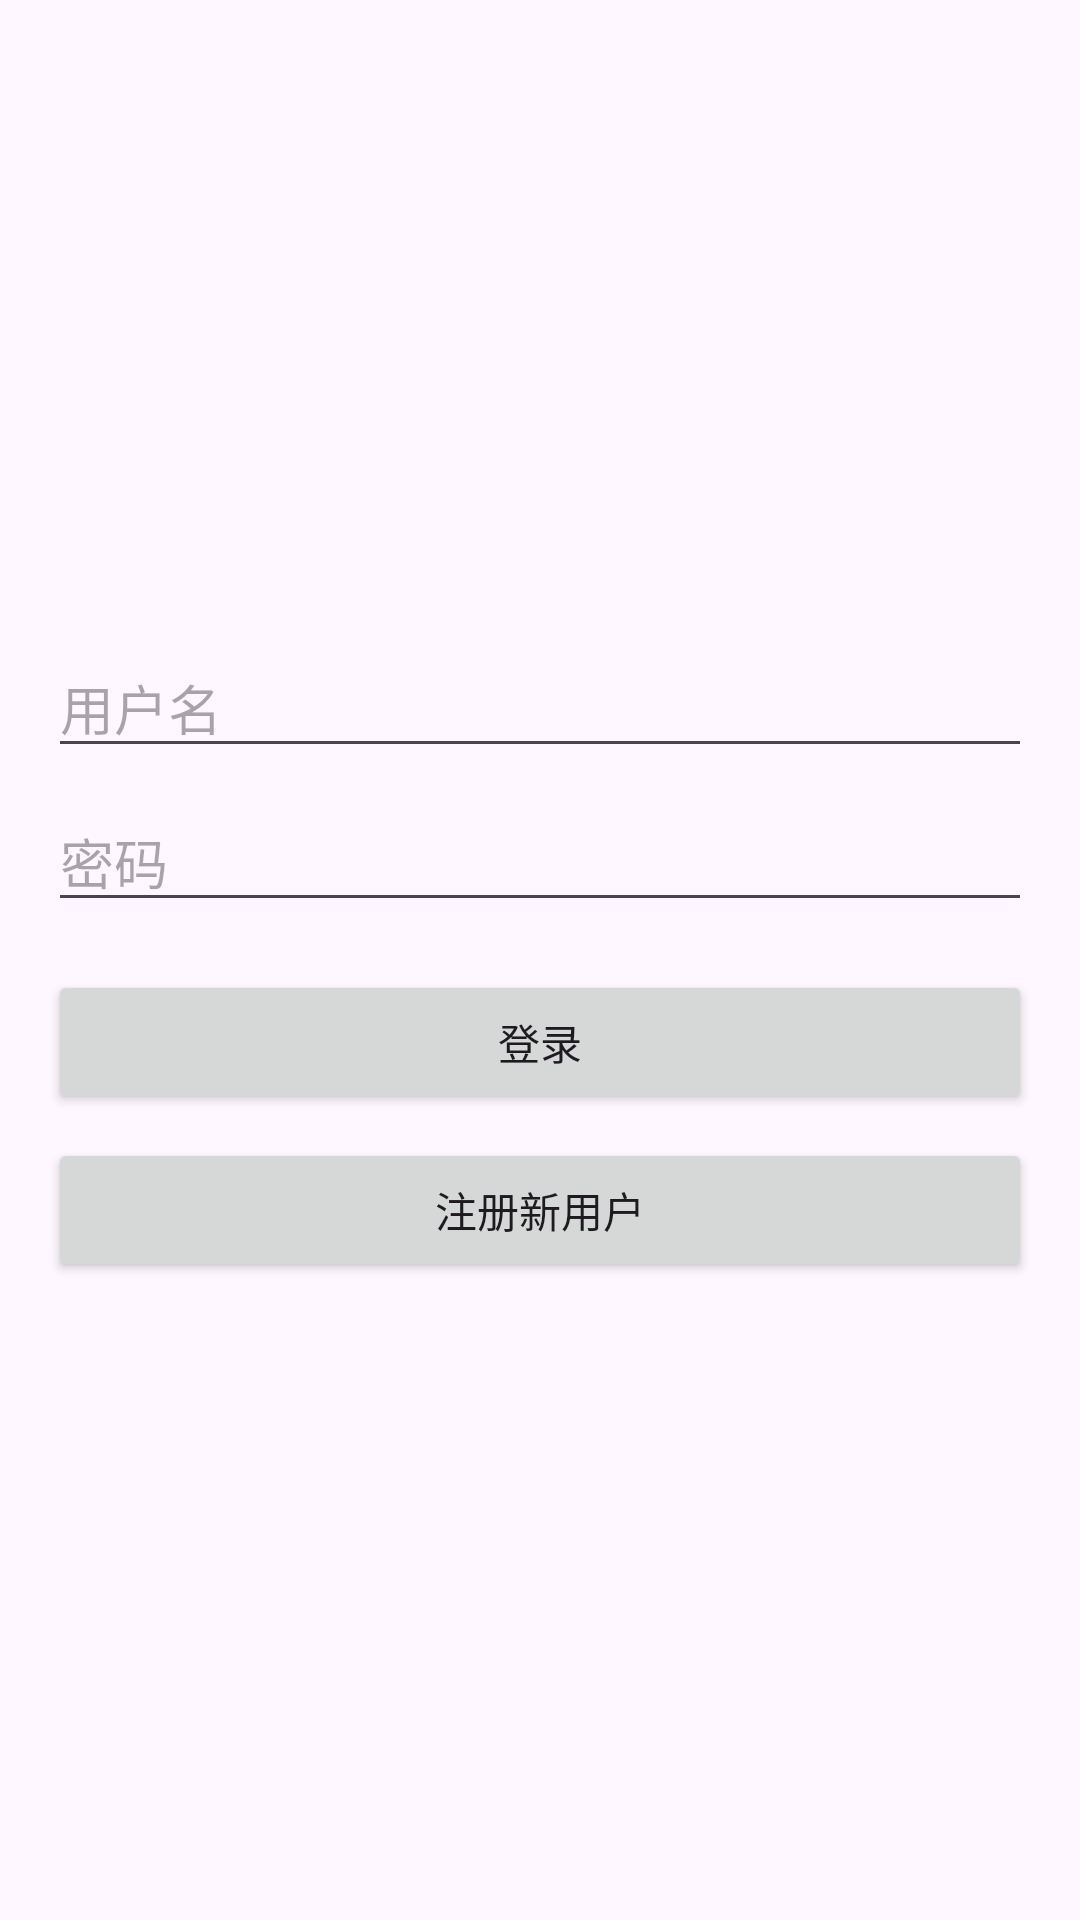

The Android layout XML behind this screen, and the referenced resources:
<!-- AndroidManifest.xml: application theme Theme.XunlianyingAPP -->
<!-- res/layout/activity_login.xml -->
<?xml version="1.0" encoding="utf-8"?>
<LinearLayout xmlns:android="http://schemas.android.com/apk/res/android"
    android:layout_width="match_parent"
    android:layout_height="match_parent"
    android:orientation="vertical"
    android:padding="16dp"
    android:gravity="center">

    <EditText
        android:id="@+id/username"
        android:layout_width="match_parent"
        android:layout_height="wrap_content"
        android:hint="用户名"
        android:layout_marginBottom="8dp"/>

    <EditText
        android:id="@+id/password"
        android:layout_width="match_parent"
        android:layout_height="wrap_content"
        android:hint="密码"
        android:inputType="textPassword"
        android:layout_marginBottom="16dp"/>

    <Button
        android:id="@+id/loginButton"
        android:layout_width="match_parent"
        android:layout_height="wrap_content"
        android:text="登录"/>

    <Button
        android:id="@+id/goToRegisterButton"
        android:layout_width="match_parent"
        android:layout_height="wrap_content"
        android:text="注册新用户"
        android:layout_marginTop="8dp"/>

</LinearLayout>
<!-- resources referenced by this layout -->
<resources>
  <style name="Theme.XunlianyingAPP" parent="Base.Theme.XunlianyingAPP" />
  <style name="Base.Theme.XunlianyingAPP" parent="Theme.Material3.DayNight.NoActionBar">
          
          
      </style>
</resources>
